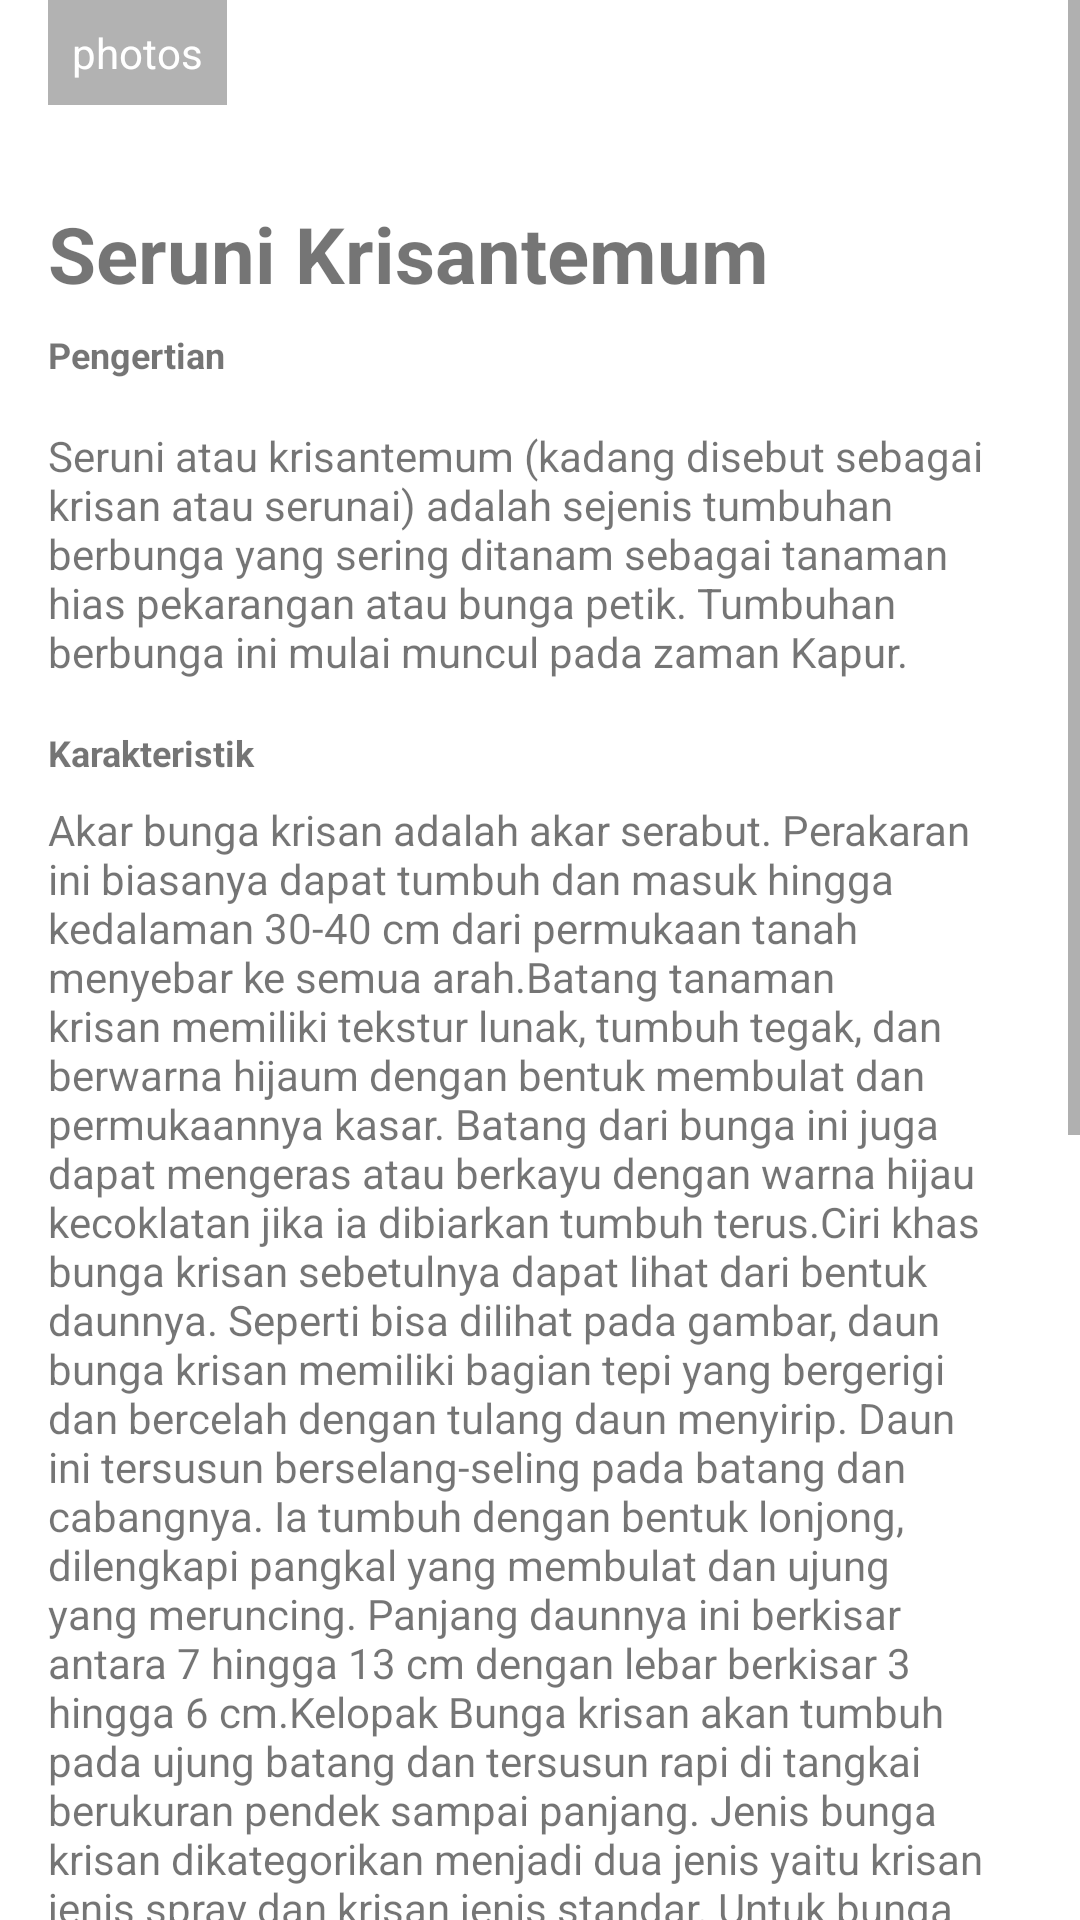

Produce the Android XML layout that renders to this screen, including the resource entries it uses.
<!-- AndroidManifest.xml: application theme Theme.Effigy -->
<!-- res/layout/activity_krisan.xml -->
<?xml version="1.0" encoding="utf-8"?>
<ScrollView xmlns:android="http://schemas.android.com/apk/res/android"
    xmlns:app="http://schemas.android.com/apk/res-auto"
    xmlns:tools="http://schemas.android.com/tools"
    android:layout_width="match_parent"
    android:layout_height="match_parent"
    tools:context=".Krisan">

    <LinearLayout
        android:layout_width="match_parent"
        android:layout_height="wrap_content"
        android:orientation="vertical">

        <FrameLayout
            android:layout_width="match_parent"
            android:layout_height="wrap_content">

            <ImageView
                android:layout_width="match_parent"
                android:layout_height="wrap_content"
                android:adjustViewBounds="true"
                android:scaleType="fitXY"
                android:src="@drawable/krisan" />

            <TextView
                android:layout_width="wrap_content"
                android:layout_height="wrap_content"
                android:textAppearance="@style/TextAppearance.AppCompat.Small"
                android:textColor="@android:color/white"
                android:layout_gravity="bottom"
                android:layout_marginStart="16dp"
                android:layout_marginBottom="16dp"
                android:background="#4D000000"
                android:drawablePadding="4dp"
                android:gravity="center_vertical"
                android:padding="8dp"
                android:text="@string/dummy_photos"
                android:drawableStart="@drawable/ic_collections_white_18dp" />
        </FrameLayout>

        <TextView
            android:layout_width="match_parent"
            android:layout_height="wrap_content"
            android:layout_marginLeft="16dp"
            android:layout_marginRight="16dp"
            android:layout_marginTop="16dp"
            android:layout_marginBottom="8dp"
            android:text="@string/seruni_krisantemum"
            android:textStyle="bold"
            android:textSize="26sp" />

        <TextView
            android:layout_width="match_parent"
            android:layout_height="wrap_content"
            android:textSize="12sp"
            android:layout_marginLeft="16dp"
            android:layout_marginRight="16dp"
            android:layout_marginBottom="16dp"
            android:text="@string/pengertian"
            android:textStyle="bold"/>

        <TextView
            android:layout_width="match_parent"
            android:layout_height="wrap_content"
            android:layout_marginLeft="16dp"
            android:layout_marginRight="16dp"
            android:layout_marginBottom="16dp"
            android:lineSpacingMultiplier="1"
            android:text="@string/pengertian_krisan" />

        <TextView
            android:layout_width="match_parent"
            android:layout_height="wrap_content"
            android:textSize="12sp"
            android:layout_marginLeft="16dp"
            android:layout_marginRight="16dp"
            android:layout_marginBottom="8dp"
            android:text="@string/specification"
            android:textStyle="bold"/>

        <TableLayout
            android:layout_width="match_parent"
            android:layout_height="wrap_content"
            android:layout_marginLeft="16dp"
            android:layout_marginRight="16dp"
            android:layout_marginBottom="16dp">

            <TextView
                android:layout_width="wrap_content"
                android:layout_height="wrap_content"
                android:textSize="14sp"
                android:layout_marginEnd="16dp"
                android:text="@string/karakteristik_bunga_krisan" />

        </TableLayout>

        <TextView
            android:layout_width="match_parent"
            android:layout_height="wrap_content"
            android:textSize="12sp"
            android:layout_marginLeft="16dp"
            android:layout_marginRight="16dp"
            android:layout_marginBottom="8dp"
            android:text="@string/sumber" />

        <RelativeLayout
            android:layout_width="match_parent"
            android:layout_height="wrap_content"
            android:layout_marginLeft="16dp"
            android:layout_marginRight="16dp"
            android:layout_marginBottom="16dp">

            <de.hdodenhof.circleimageview.CircleImageView
                android:id="@+id/profile_image"
                android:layout_width="56dp"
                android:layout_height="56dp"
                android:layout_centerVertical="true"
                android:layout_marginEnd="16dp"
                android:src="@drawable/wikipedia"
                tools:ignore="MissingClass" />

            <TextView
                android:layout_width="match_parent"
                android:layout_height="wrap_content"
                android:layout_centerVertical="true"
                android:layout_toEndOf="@+id/profile_image"
                android:text="@string/wikipedia" />
        </RelativeLayout>

        <Button
            android:text="@string/like"
            android:layout_width="match_parent"
            android:layout_height="wrap_content"
            android:layout_marginLeft="16dp"
            android:layout_marginRight="16dp"
            android:layout_marginBottom="16dp" />
    </LinearLayout>

</ScrollView>
<!-- resources referenced by this layout -->
<resources>
  <!-- drawable wikipedia: png bitmap (drawable-v24, 160545 bytes) -->
  <string name="dummy_photos">photos</string>
  <string name="karakteristik_bunga_krisan">Akar bunga krisan adalah akar serabut. Perakaran ini biasanya dapat tumbuh dan masuk hingga kedalaman 30-40 cm dari permukaan tanah menyebar ke semua arah.Batang tanaman krisan memiliki tekstur lunak, tumbuh tegak, dan berwarna hijaum dengan bentuk membulat dan permukaannya kasar. Batang dari bunga ini juga dapat mengeras atau berkayu dengan warna hijau kecoklatan jika ia dibiarkan tumbuh terus.Ciri khas bunga krisan sebetulnya dapat lihat dari bentuk daunnya. Seperti bisa dilihat pada gambar, daun bunga krisan memiliki bagian tepi yang bergerigi dan bercelah dengan tulang daun menyirip. Daun ini tersusun berselang-seling pada batang dan cabangnya. Ia tumbuh dengan bentuk lonjong, dilengkapi pangkal yang membulat dan ujung yang meruncing. Panjang daunnya ini berkisar antara 7 hingga 13 cm dengan lebar berkisar 3 hingga 6 cm.Kelopak Bunga krisan akan tumbuh pada ujung batang dan tersusun rapi di tangkai berukuran pendek sampai panjang. Jenis bunga krisan dikategorikan menjadi dua jenis yaitu krisan jenis spray dan krisan jenis standar. Untuk bunga krisan jenis spray, biasanya dalam satu tangkai bunga ada 10 sampai 20 kuntum bunga yang ukurannya kecil. Sedangkan bunga Krisan jenis standar, di dalam satu tangkainya biasanya hanya terdapat satu kuntum bunga yang ukurannya besar. Kelopak bunga krisan berbentuk cawan dengan ujung runcing dan memiliki garis tengah pada kelopak 3-5 cm. Panjang bunganya berkisar 3-8 mm.Buah bunga krisan berbentuk lonjong, ukurannya kecil, dan ditutupi oleh selaput buah. Buahnya jika masih muda berwarna putih dan setelah tua akan berubah menjadi hitam. Buah krisan merupakan hasil penyerbukan dari bunga sehingga di dalamnya akan berisi banyak sekali biji. Adapun bijinya ini berukuran sangat kecil dengan bentuk lonjong.</string>
  <string name="like">like</string>
  <string name="pengertian">Pengertian</string>
  <string name="pengertian_krisan">Seruni atau krisantemum (kadang disebut sebagai krisan atau serunai) adalah sejenis tumbuhan berbunga yang sering ditanam sebagai tanaman hias pekarangan atau bunga petik. Tumbuhan berbunga ini mulai muncul pada zaman Kapur.</string>
  <string name="seruni_krisantemum">Seruni Krisantemum</string>
  <string name="specification">Karakteristik</string>
  <string name="sumber">Sumber :</string>
  <string name="wikipedia">Wikipedia</string>
  <style name="Theme.Effigy" parent="Theme.MaterialComponents.DayNight.DarkActionBar">
          
          <item name="colorPrimary">@color/purple_500</item>
          <item name="colorPrimaryVariant">@color/purple_700</item>
          <item name="colorOnPrimary">@color/white</item>
          
          <item name="colorSecondary">@color/teal_200</item>
          <item name="colorSecondaryVariant">@color/teal_700</item>
          <item name="colorOnSecondary">@color/black</item>
          
          <item name="android:statusBarColor" tools:targetApi="l">?attr/colorPrimaryVariant</item>
          
      </style>
  <color name="purple_500">#74C356</color>
  <color name="purple_700">#4CAF50</color>
  <color name="white">#FFFFFFFF</color>
  <color name="teal_200">#437805</color>
  <color name="teal_700">#FF018786</color>
  <color name="black">#FF000000</color>
</resources>
